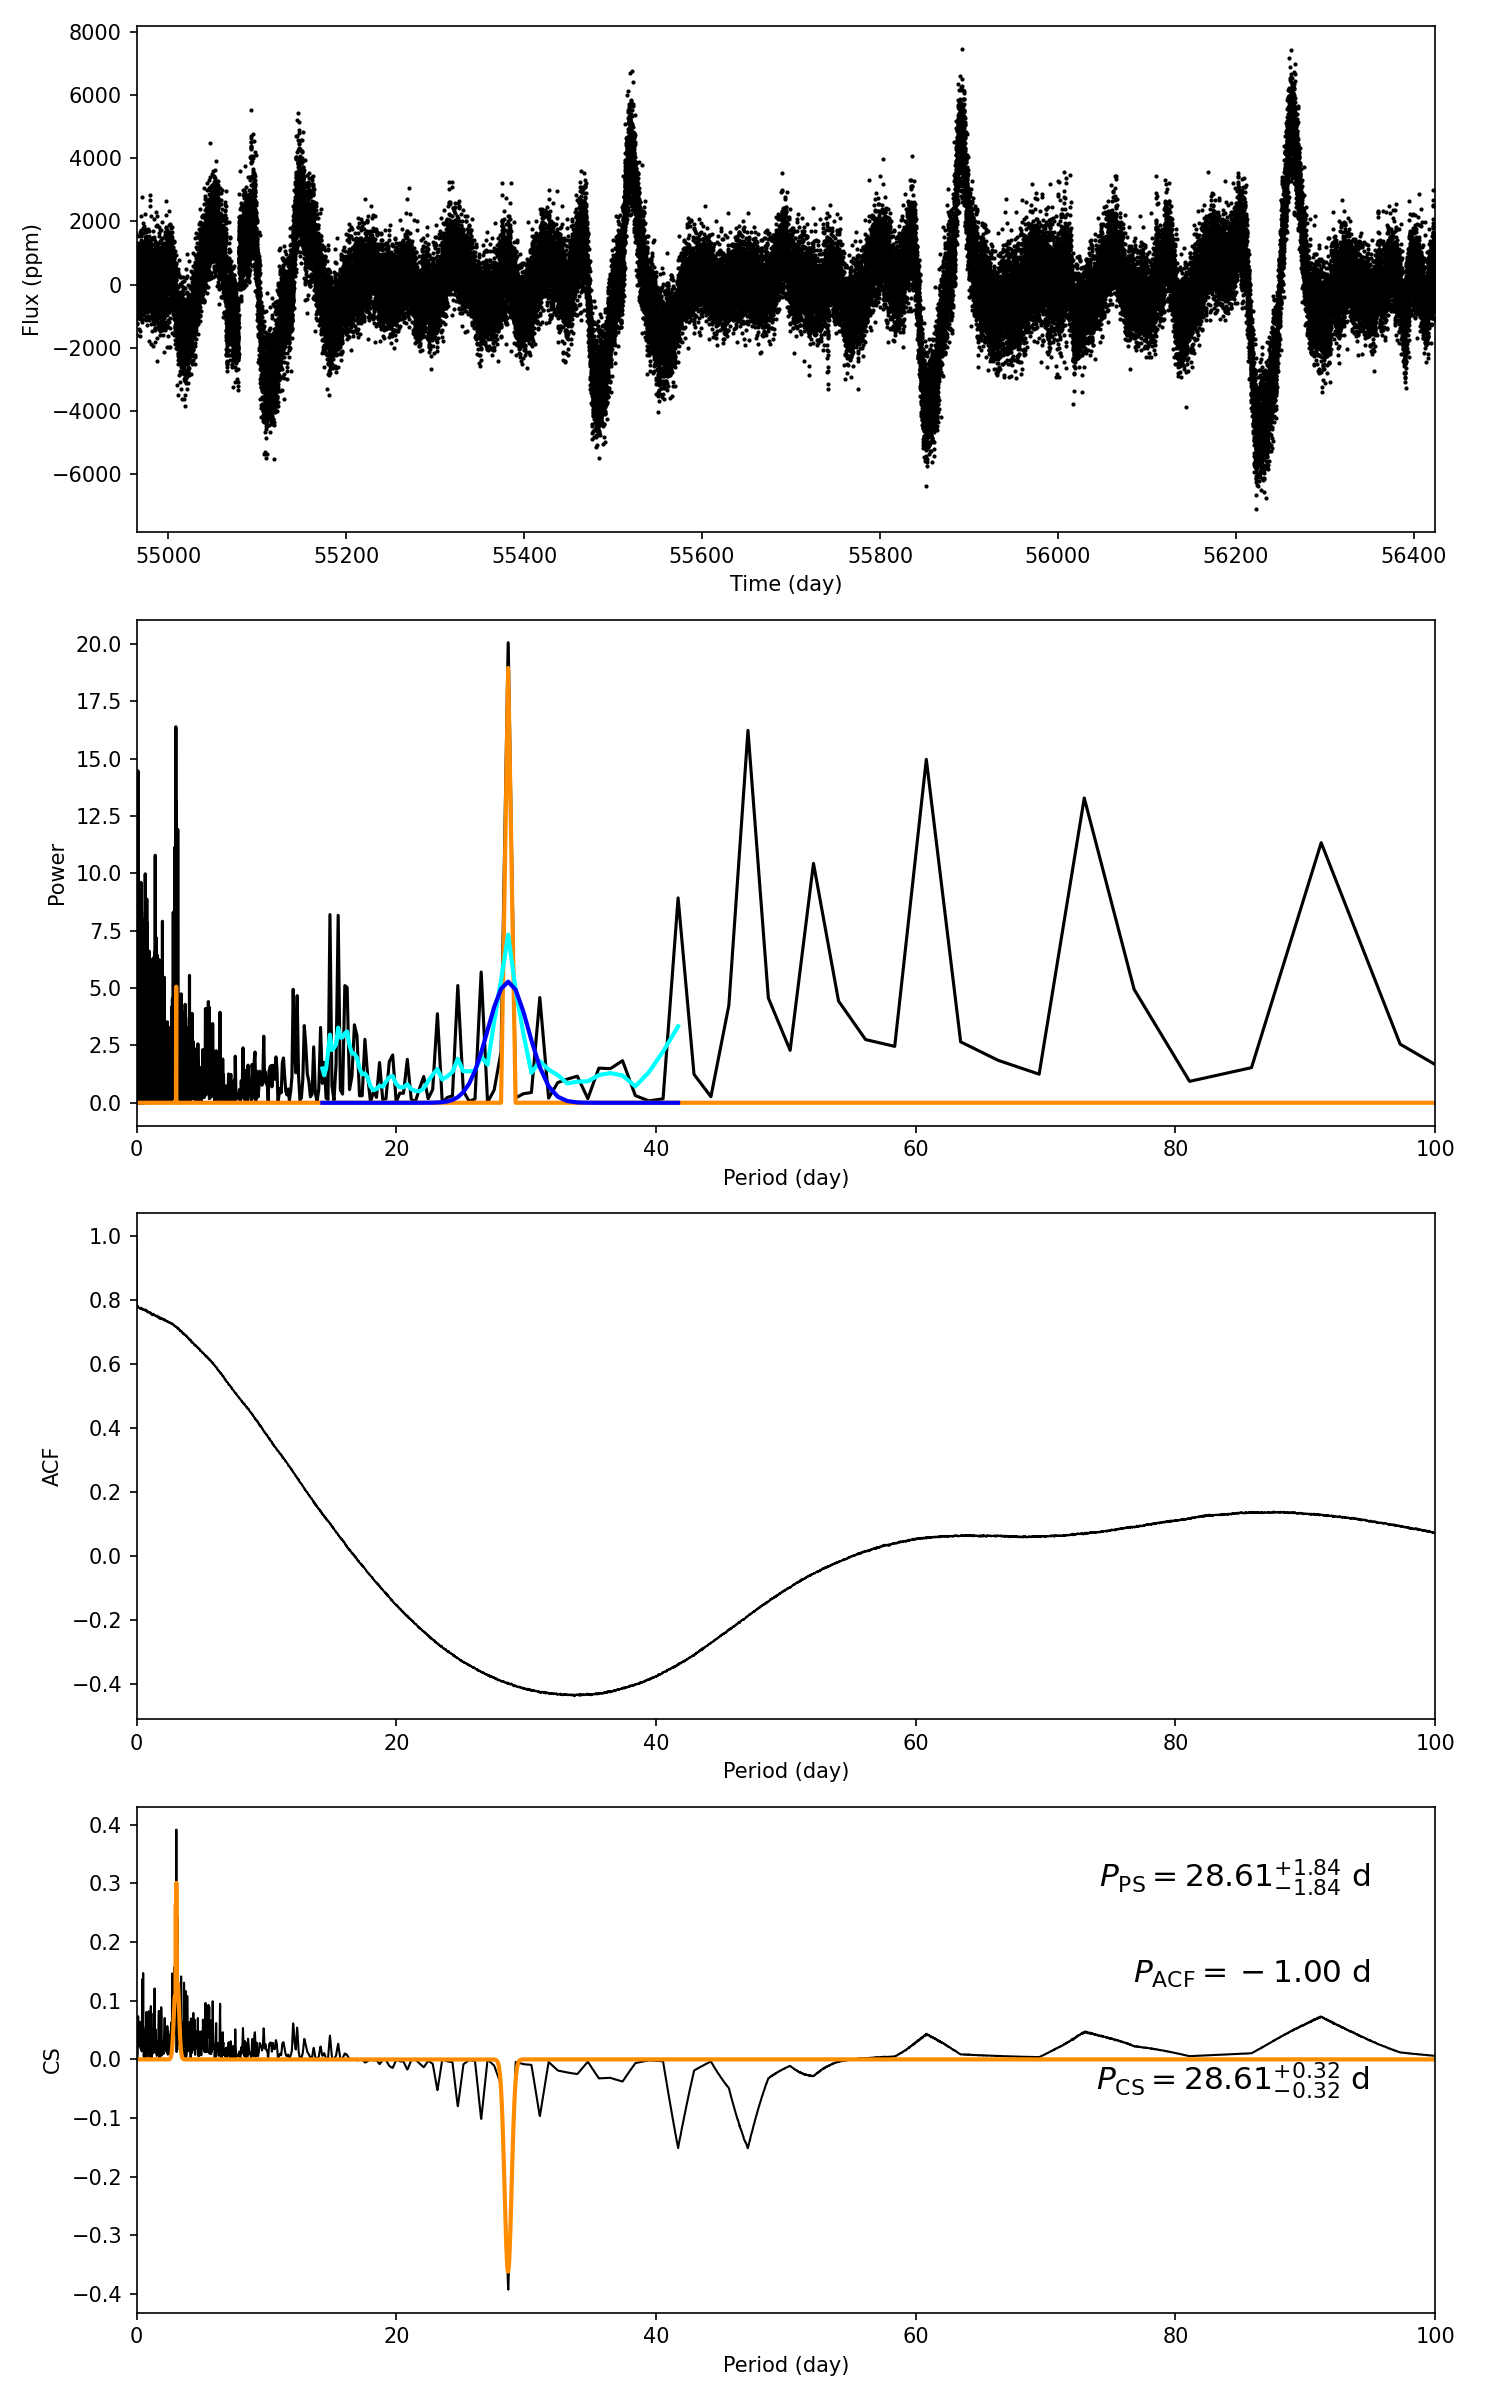

The table this chart was drawn from, first rows:
target_id, prot_ps, prot_acf, prot_cs, e_prot_ps, E_prot_ps, e_prot_acf, E_prot_acf, e_prot_cs, E_prot_cs, sph_ps, sph_acf, sph_cs, e_sph_ps, e_sph_acf, e_sph_cs, h_ps, fa_prob_ps, hacf, gacf, hcs
3952668, 28.61, -1.0, 28.61, 1.839, 1.839, -1.0, -1.0, 0.3203, 0.3203, 1404, -1.0, 1404, 469.1, -1.0, 469.1, 20.05, 1.961351140352826e-09, -1.0, -1.0, 0.3917
